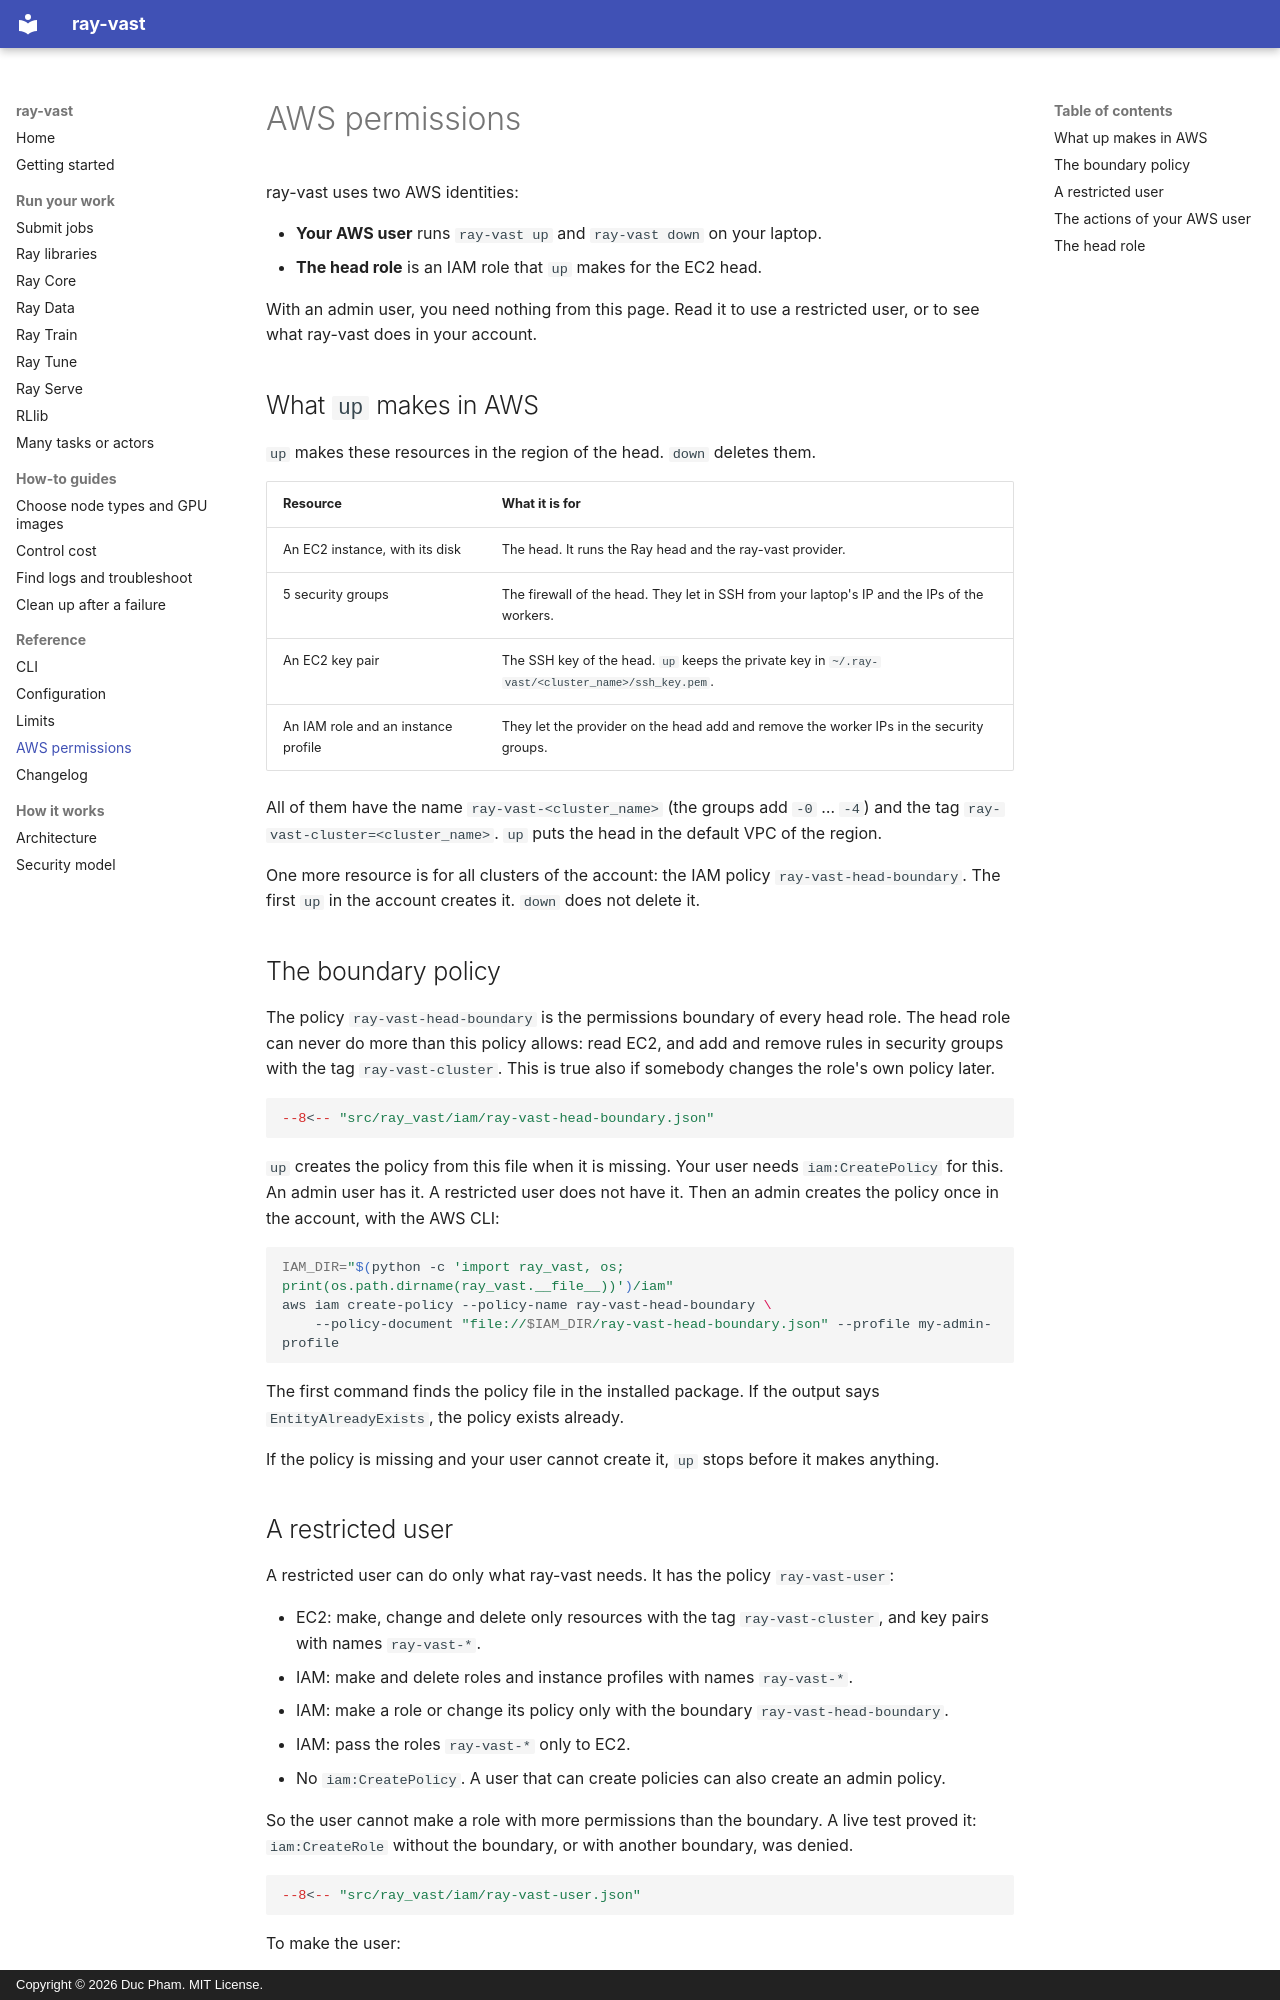

repository: duc-ph/ray-vast · page: reference/iam/index.html · generator: mkdocs · copyright: Copyright © 2026 Duc Pham. MIT License.

# AWS permissions

ray-vast uses two AWS identities:

- **Your AWS user** runs `ray-vast up` and `ray-vast down` on your laptop.
- **The head role** is an IAM role that `up` makes for the EC2 head.

With an admin user, you need nothing from this page. Read it to use a restricted user, or to see what ray-vast does in your account.

## What `up` makes in AWS

`up` makes these resources in the region of the head. `down` deletes them.

| Resource | What it is for |
|---|---|
| An EC2 instance, with its disk | The head. It runs the Ray head and the ray-vast provider. |
| 5 security groups | The firewall of the head. They let in SSH from your laptop's IP and the IPs of the workers. |
| An EC2 key pair | The SSH key of the head. `up` keeps the private key in `~/.ray-vast/<cluster_name>/ssh_key.pem`. |
| An IAM role and an instance profile | They let the provider on the head add and remove the worker IPs in the security groups. |

All of them have the name `ray-vast-<cluster_name>` (the groups add `-0` … `-4`) and the tag `ray-vast-cluster=<cluster_name>`.
`up` puts the head in the default VPC of the region.

One more resource is for all clusters of the account: the IAM policy `ray-vast-head-boundary`. The first `up` in the account creates it. `down` does not delete it.

## The boundary policy { #the-boundary-policy }

The policy `ray-vast-head-boundary` is the permissions boundary of every head role.
The head role can never do more than this policy allows: read EC2, and add and remove rules in security groups with the tag `ray-vast-cluster`.
This is true also if somebody changes the role's own policy later.

```json
--8<-- "src/ray_vast/iam/ray-vast-head-boundary.json"
```

`up` creates the policy from this file when it is missing. Your user needs `iam:CreatePolicy` for this. An admin user has it. A restricted user does not have it.
Then an admin creates the policy once in the account, with the AWS CLI:

```bash
IAM_DIR="$(python -c 'import ray_vast, os; print(os.path.dirname(ray_vast.__file__))')/iam"
aws iam create-policy --policy-name ray-vast-head-boundary \
    --policy-document "file://$IAM_DIR/ray-vast-head-boundary.json" --profile my-admin-profile
```

The first command finds the policy file in the installed package. If the output says `EntityAlreadyExists`, the policy exists already.

If the policy is missing and your user cannot create it, `up` stops before it makes anything.
